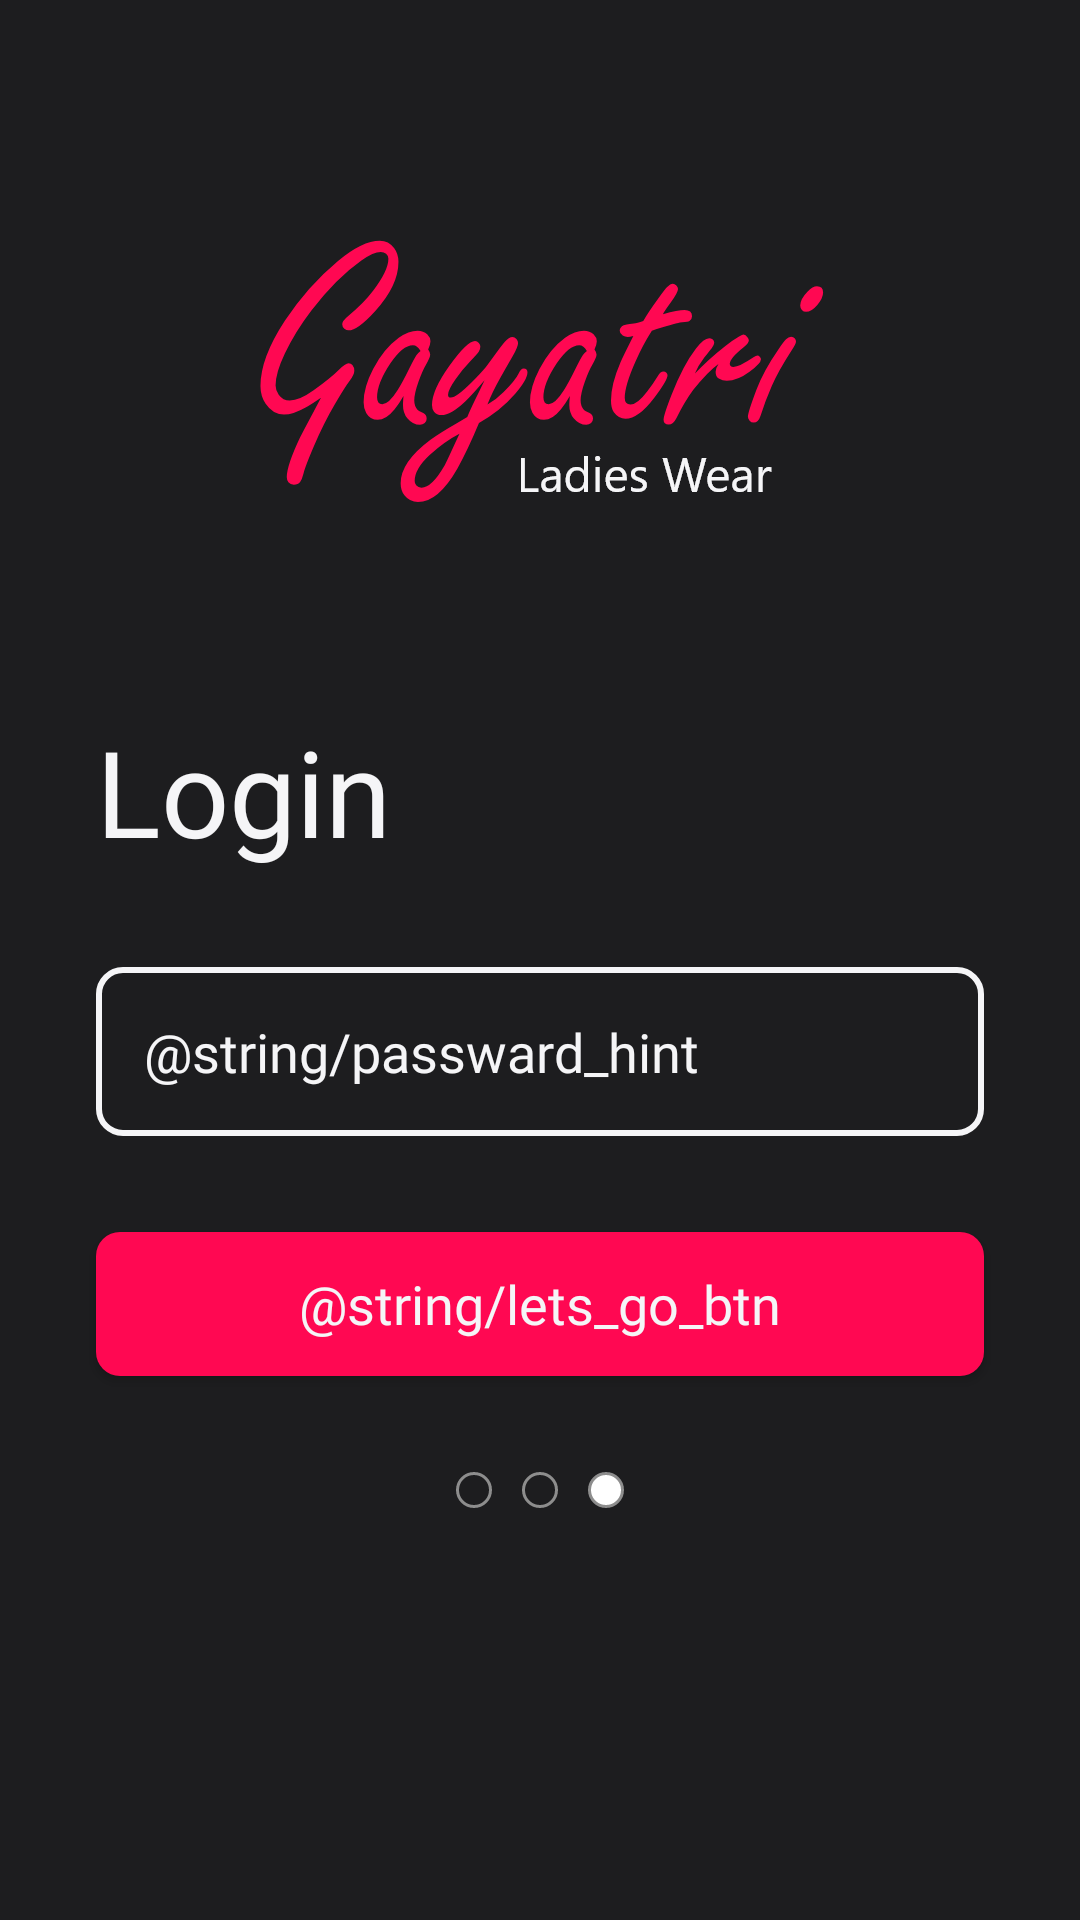

This screen was rendered from an Android layout file. Write that file and the resources it references.
<!-- AndroidManifest.xml: application theme Theme.GayatriLadiesWears -->
<!-- res/layout/fragment_login_passward.xml -->
<?xml version="1.0" encoding="utf-8"?>
<androidx.constraintlayout.widget.ConstraintLayout xmlns:android="http://schemas.android.com/apk/res/android"
    xmlns:app="http://schemas.android.com/apk/res-auto"
    xmlns:tools="http://schemas.android.com/tools"
    android:layout_width="match_parent"
    android:layout_height="match_parent"
    android:background="@color/black"
    tools:context=".LoginPasswardFragment" >

    <ImageView
        android:id="@+id/imageView3"
        android:layout_width="wrap_content"
        android:layout_height="wrap_content"
        android:layout_marginTop="64dp"
        android:src="@drawable/component_47__1"
        app:layout_constraintEnd_toEndOf="parent"
        app:layout_constraintStart_toStartOf="parent"
        app:layout_constraintTop_toTopOf="parent" />

    <TextView
        android:id="@+id/textView"
        android:layout_width="wrap_content"
        android:layout_height="wrap_content"
        android:layout_marginStart="32dp"
        android:layout_marginTop="64dp"
        android:fontFamily="@font/roboto_medium"
        android:text="@string/login_text"
        android:textColor="@color/offWhite"
        android:textSize="40sp"
        app:layout_constraintStart_toStartOf="parent"
        app:layout_constraintTop_toBottomOf="@+id/imageView3" />

    <EditText
        android:id="@+id/editTextPasswordLogin"
        android:layout_width="0dp"
        android:layout_height="wrap_content"
        android:layout_marginStart="32dp"
        android:layout_marginTop="32dp"
        android:layout_marginEnd="32dp"
        android:background="@drawable/edittext_bg"
        android:ems="10"
        android:fontFamily="@font/roboto_medium"
        android:hint="@string/passward_hint"
        android:inputType="textPassword"
        android:padding="16dp"
        android:textColor="@color/offWhite"
        android:textColorHint="@color/offWhite"
        app:layout_constraintEnd_toEndOf="parent"
        app:layout_constraintHorizontal_bias="0.0"
        app:layout_constraintStart_toStartOf="parent"
        app:layout_constraintTop_toBottomOf="@+id/textView" />

    <androidx.appcompat.widget.AppCompatButton
        android:id="@+id/lets_go_btn"
        android:layout_width="0dp"
        android:layout_height="wrap_content"
        android:layout_marginStart="32dp"
        android:layout_marginTop="32dp"
        android:layout_marginEnd="32dp"
        android:background="@drawable/btn_pink_bg"
        android:fontFamily="@font/roboto_medium"
        android:text="@string/lets_go_btn"
        android:textAllCaps="false"
        android:textColor="@color/offWhite"
        android:textSize="18sp"
        app:layout_constraintEnd_toEndOf="parent"
        app:layout_constraintStart_toStartOf="parent"
        app:layout_constraintTop_toBottomOf="@+id/editTextPasswordLogin"
        />

    <ImageView
        android:id="@+id/imageView6"
        android:layout_width="wrap_content"
        android:layout_height="wrap_content"
        android:layout_marginTop="32dp"
        android:src="@drawable/component__2"
        app:layout_constraintEnd_toEndOf="parent"
        app:layout_constraintStart_toStartOf="parent"
        app:layout_constraintTop_toBottomOf="@+id/lets_go_btn" />

</androidx.constraintlayout.widget.ConstraintLayout>
<!-- resources referenced by this layout -->
<resources>
  <color name="black">#1D1D1F</color>
  <color name="offWhite">#F5F5F7</color>
  <!-- drawable btn_pink_bg (drawable) -->
  <?xml version="1.0" encoding="utf-8"?>
  <shape xmlns:android="http://schemas.android.com/apk/res/android" android:shape="rectangle">
      <solid android:color="@color/pink"/>
      <corners android:radius="8dp"/>
  </shape>
  <!-- drawable component_47__1: png bitmap (drawable-hdpi, 9215 bytes) -->
  <!-- drawable component__2: png bitmap (drawable-hdpi, 821 bytes) -->
  <!-- drawable edittext_bg (drawable) -->
  <?xml version="1.0" encoding="utf-8"?>
  <shape xmlns:android="http://schemas.android.com/apk/res/android" android:shape="rectangle">
      <stroke android:color="@color/drakwhite" android:width="2dp"/>
      <corners android:radius="8dp"/>
  </shape>
  <string name="login_text">Login</string>
  <style name="Theme.GayatriLadiesWears" parent="Theme.MaterialComponents.DayNight.NoActionBar">
          
          <item name="colorPrimary">@color/offWhite</item>
          <item name="colorPrimaryVariant">@color/pink</item>
          <item name="colorOnPrimary">@color/black</item>
          
          <item name="colorSecondary">@color/teal_200</item>
          <item name="colorSecondaryVariant">@color/teal_700</item>
          <item name="colorOnSecondary">@color/black</item>
          
          <item name="android:statusBarColor">?attr/colorPrimaryVariant</item>
          
      </style>
  <color name="pink">#FF0852</color>
  <color name="drakwhite">#F5F5F7</color>
  <color name="teal_200">#FF03DAC5</color>
  <color name="teal_700">#FF018786</color>
</resources>
